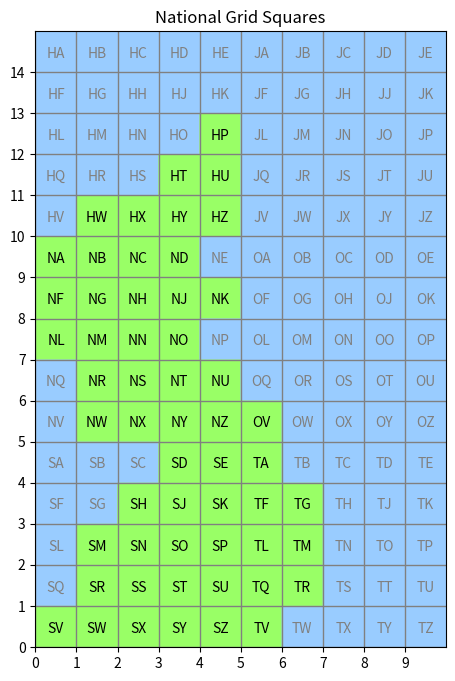

Recreate this plot in Python.
# Module for manipulating OS national grid squares and squares within them.
#

import re
import numpy as np

# Land-based top-level squares start with S, T, N, O or H - a top-level map of GB in 500x500km squares 
# is:
#
#    HJ         (J is all sea)
#    NO         (O is virtuall all at sea)
#    ST
#
# Each of these squares is split into 25 100x100km squares (A-Z except I):
#
#    ABCDE
#    FGHJK
#    LMNOP
#    QRSTU
#    VWXYZ
#
# Southwest corner of the SV square provides the origin of National Grid coordinate system. Squares also map to the 1st digit of 
# # pure-numeric grid references (ie instead of grid references which specify a grid square), with the digit representing a 100 km
# offset of the south or west side of the square from the origin. (For north of scotland, this '1st digit' can actually be two digits, 
# 10, 11 ...)

class GridSquare :
    
    def __init__(self, name, eastingIndex, northingIndex) :
        self.name = name
        self.eastingIndex = eastingIndex
        self.northingIndex = northingIndex
        self.kmLength = 100
        self.mLength = self.kmLength * 1000

        # Values set up by separate calls to indicate whether this square is a real square or
        # just one filling out the overall grid, not containing any GB land.
        self.isRealSquare = False

    def setRealSquare(self, isRealSquare=True) :
        self.isRealSquare = isRealSquare

    def getName(self) :
        return self.name

    # For diagnostic printing out
    def getPrintGridString(self) :
        if self.isRealSquare :
            return "{0:s}=({1:02d},{2:02d})".format(self.name, self.northingIndex, self.eastingIndex)
        else :
            return "{0:10.10s}".format("")

# Set up two structures of national grid squares:
#
# - 2D array grid
# - a dictionary indexed by square name (uppercase)

def generateGridSquares():
    superSquaresGrid = [ "HJ",
                         "NO", 
                         "ST" ]

    innerSquaresGrid = [ "ABCDE",
                         "FGHJK",
                         "LMNOP",
                         "QRSTU",
                         "VWXYZ" ]

    # We're going to set up a 2D array with an entry for each grid square. The array indexing will be (row, column), i.e. (northing, easting), with 0,0
    # representing the southwest corner grid square (SV) - and so if printing the array, we need to print in reverse row order to match normal map.
    gridSquaresNorthSouth = len(superSquaresGrid) * len(innerSquaresGrid)
    gridSquaresEastWest = len(superSquaresGrid[0]) * len(innerSquaresGrid[0])
    a = np.empty((gridSquaresNorthSouth, gridSquaresEastWest), dtype=object)
    d = {}

    #northingIndex = 0
    #eastingIndex = 0

    eastingIndexBasis = 0

    for superGridColumn in range(len(superSquaresGrid[0])) :
        northingIndexBasis = 0
        for superGridRow in superSquaresGrid[::-1] :
            letter1 = superGridRow[superGridColumn]
            #print(letter1, "n=", northingIndexBasis, "e=", eastingIndexBasis)
            eastingIndex = eastingIndexBasis*5
            for innerGridColumn in range(len(innerSquaresGrid[0])) :
                northingIndex = northingIndexBasis*5
                for innerGridRow in innerSquaresGrid[::-1] :
                    letter2 = innerGridRow[innerGridColumn]
                    squareName = letter1 + letter2
                    gs = GridSquare(squareName, eastingIndex, northingIndex)
                    a[northingIndex, eastingIndex] = gs
                    d[squareName] = gs
                    #print(letter1, letter2, "n=", northingIndex, "e=", eastingIndex)
                    northingIndex += 1
                eastingIndex += 1
            northingIndexBasis += 1
        eastingIndexBasis += 1
    
    return a, d

# Determine whether a grid square is a 'real' square, containing GB land of some sort, or just an excess square around the edge, present
# only to produce an overall rectangular grid. The excess squares can be all-sea or contain only non-GB land.
# [redacted]

def assignGridInfo(arrayGrid, dictGrid) :
    # Array to control how individual grid squares are classified
    squareStatus = [ 
                        # Squares-to-exclude lists
                        ("S", "-ABCFGLQ"),                  # SC == Isle of Man
                        ("T", "-BCDEHJKNOPSTUWXYZ"),
                        ("N", "-EPQV"),
                        ("H", "-ABCDEFGHJKLMNOQRSV"),       # H covers Orkneys and Shetland
                        # Squares-to-include lists
                        ("O", "+V"),        # Only OV is real, and very marginally so.
                        ("J", "+")          # No J- squares are real land.
                    ]

    for (letter1, lettersList) in squareStatus :
        for C in "ABCDEFGHJKLMNOPQRSTUVWXYZ" :
            # Find the grid square in the dictionary based on the two-letter name, and determined if it should be
            # marked as 'real' or not
            sq = dictGrid[letter1 + C]
            if lettersList[0] == "-" :
                # An artificial square, mark it
                sq.setRealSquare(C not in lettersList)
            elif lettersList[0] == "+" :
                # A real squares
                sq.setRealSquare(C in lettersList)


# End of initialisation

# ===========================================================================

# Module initialisation code to populate two global data items:
# aGridSquares - an array of GridSquare objects, indexed by northing, easting, 0,0 being the south-west corder of the grid (SV)
# dictGridSquares - a dictionary of GridSquare objects indexed by grid square name (upper case)

aGridSquares, dictGridSquares = generateGridSquares()
assignGridInfo(aGridSquares, dictGridSquares)

# ===========================================================================

# Diagnostics - show square names in full grid array
def printFullGrid(a) :
    np.set_printoptions(linewidth=200, formatter = { 'object' : GridSquare.getPrintGridString})
    print(a[::-1,:])

# Diagnostics - plot national grid array 
def displayNationalGridPlot() :
    import matplotlib.pyplot as plt
    fig, ax = plt.subplots(figsize=(6, 8))

    # Plot using a 100x100 scaled up version of the array so that we can show the axis tick points as being at
    # the southwest corner of the grid square rather than in the middle of it.
    scale = 100         
    # Where in each scaled-up square to put the text label:
    ntextLabelPos = 45
    etextLabelPos = 50

    a = np.empty((aGridSquares.shape[0]*scale, aGridSquares.shape[1]*scale, 3), dtype=int)
    for nscaled in range(a.shape[0]) :
        for escaled in range(a.shape[1]) :
            # Which national grid square are we looking at ?us
            n = nscaled // scale
            e = escaled // scale
            squareColour = (0x99,0xff,0x66) if aGridSquares[n,e].isRealSquare else (0x99, 0xCC, 0xFF)
            a[nscaled,escaled] = squareColour
            if nscaled % scale == ntextLabelPos and escaled % scale == etextLabelPos  :
                textcolour = "black" if aGridSquares[n,e].isRealSquare else "gray"
                ax.text(escaled, nscaled, aGridSquares[n,e].name, ha="center", va="center", color=textcolour)   # NB Note swapped over axes!

    # Plot axes using our main grid array indexes, aligned to the bottom left (south-west) corner
    xtickPoints = list(range(0, a.shape[1], scale))
    xtickLabels = list(range(len(xtickPoints)))
    ytickPoints = list(range(0, a.shape[0], scale))
    ytickLabels = list(range(len(ytickPoints)))

    ax.set_xticks(xtickPoints)
    ax.set_xticklabels(xtickLabels)
    ax.set_yticks(ytickPoints)
    ax.set_yticklabels(ytickLabels)

    plt.grid(True, color="gray", linewidth=1, linestyle="solid")
    im = ax.imshow(a, origin='lower')    
    plt.title("National Grid Squares")
    plt.show()

# 'main' handling - show the national grid as a plot
if __name__ == "__main__" :
    displayNationalGridPlot()

# ===========================================================================
# ===========================================================================

# Methods for external callers

# Is this a valid 100x100 two-letter main grid square identifier ? If so, return a dictionary of its properties; if not, return None.
def checkGridSquareName(squareName) :

    if squareName.upper() in dictGridSquares:
        sq = dictGridSquares[squareName.upper()]
    else :
        return None

    dict = {}
    dict['name'] = sq.name# squareName.upper()
    dict['size'] = sq.kmLength
    dict['gridsquare'] = sq.name

    # ???? Include a full 6-digit easting and northing for the south-west corner of the square ?
    return dict

# Get the name of the grid square north of this one (or an empty string if we're already on the edge)
def nextSquareNorth(squareName) :
    nextSqName = ""
    if squareName.upper() in dictGridSquares :
        sq = dictGridSquares[squareName.upper()]
        if sq.northingIndex+1 < aGridSquares.shape[0] :
            nextSq = aGridSquares[sq.northingIndex+1, sq.eastingIndex]            
            nextSqName = nextSq.name
    return nextSqName

# Get the name of the grid square east of this one (or an empty string if we're already on the edge)
def nextSquareEast(squareName) :
    nextSqName = ""
    if squareName.upper() in dictGridSquares :
        sq = dictGridSquares[squareName.upper()]
        if sq.eastingIndex+1 < aGridSquares.shape[1] :
            nextSq = aGridSquares[sq.northingIndex, sq.eastingIndex+1]            
            nextSqName = nextSq.name
    return nextSqName

# ===========================================================================

# Methods relating to 10km x 10km squares within the main National Grid squares (which are 100x100), 
# which are identified by XXen  where XX is the National Grid square, e is the easting digit and n is the northing
# digit. E.g. NY12

# Is this a valid 10x10 square identifier ? If so, return a dictionary of its properties; if not, return None.
# Check that the target 10x10km square is specified in the expected format, and uses the expected letters for
# a square in the Great Britain national grid.
#

def check10x10SquareName(squareName) :
    r = re.compile("([A-Z][A-Z])([0-9])([0-9])", flags=re.IGNORECASE)
    m = r.fullmatch(squareName) 

    if not m :
        return None

    gridSquareName = m.group(1).upper()
    if checkGridSquareName(gridSquareName) :        
        dict = {}
        dict['name'] = squareName.upper()
        dict['size'] = 10
        dict['gridsquare'] = gridSquareName
        dict['east'] = int(m.group(2))
        dict['north'] = int(m.group(3))

        # ???? Include a full 6-digit easting and northing for the south-west corner of the square ?
        return dict
    else :
        return None

# Function to work out the identify of the 10x10km square we reach if
# we start from a specified 10x10 square and increment the eastings
# and northings by a specified number of 10km units, i.e. which square
# to we reach if we move so many squares to the east and north.
#
# Returns the identify of the 10x10km sqaure reached, or None if we've
# gone beyond the end of the OS national grid.

def get10x10SquareReached(base10x10square, e_inc, n_inc) :

    gridSquare = base10x10square['gridsquare']
    e = base10x10square['east'] + e_inc
    n = base10x10square['north'] + n_inc

    e = e % 10
    eastSquares = (base10x10square['east'] + e_inc - e) // 10
    for i in range(eastSquares) :
        gridSquare = nextSquareEast(gridSquare)

    n = n % 10
    northSquares = (base10x10square['north'] + n_inc - n) // 10
    for i in range(northSquares) :
        gridSquare = nextSquareNorth(gridSquare)

    if len(gridSquare) != 0 :
        name = "{0:s}{1:n}{2:n}".format(gridSquare, e, n)
    else :
        # Gone beyond the grid
        return None

    return check10x10SquareName(name)

